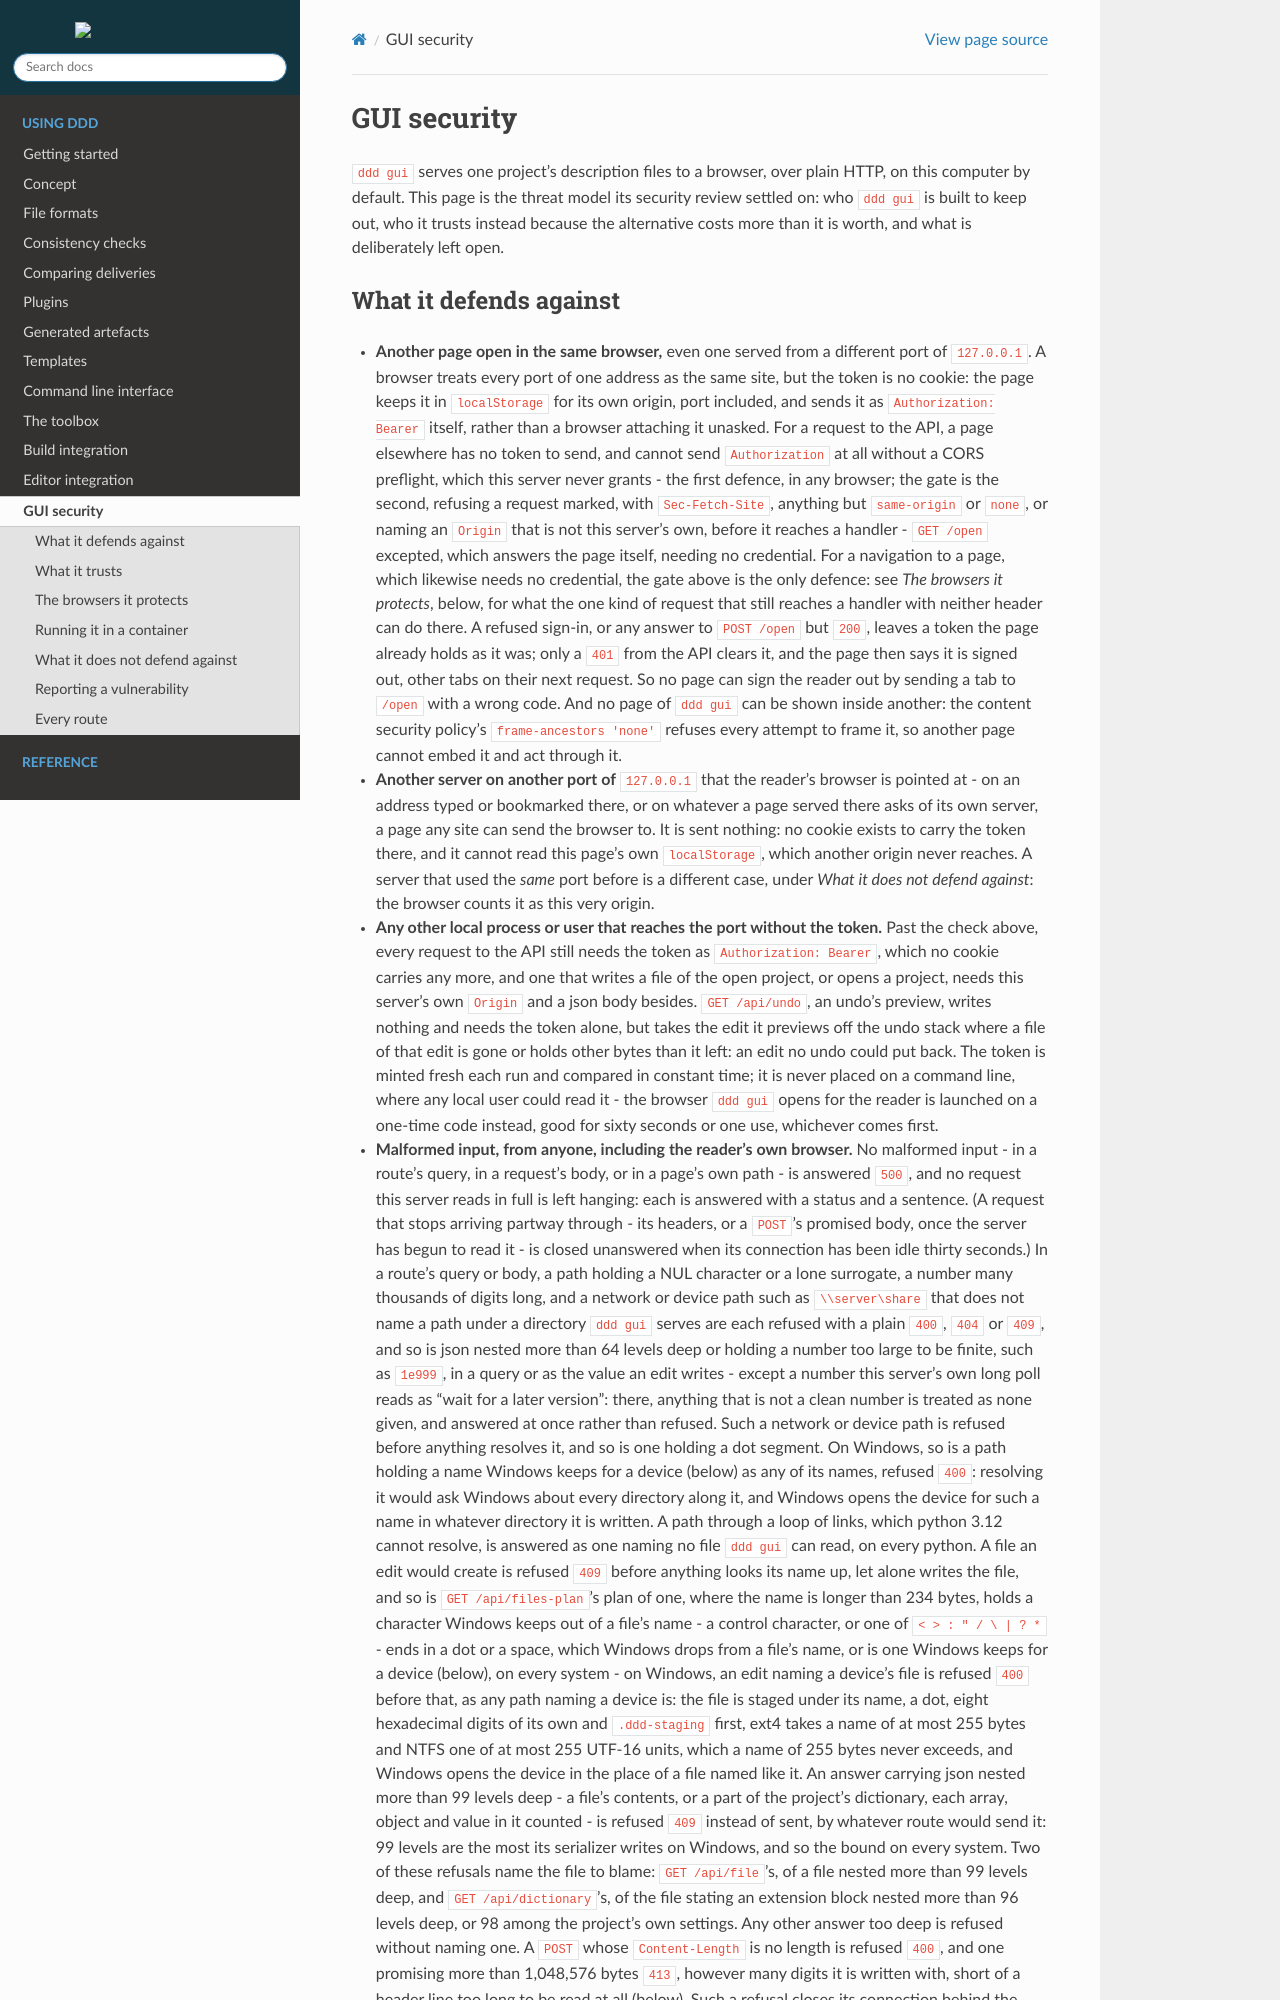

repository: Sauci/ddd · page: latest/gui_security.html · generator: sphinx

GUI security
============

``ddd gui`` serves one project's description files to a browser, over plain HTTP, on this
computer by default. This page is the threat model its security review settled on: who
``ddd gui`` is built to keep out, who it trusts instead because the alternative costs more
than it is worth, and what is deliberately left open.
